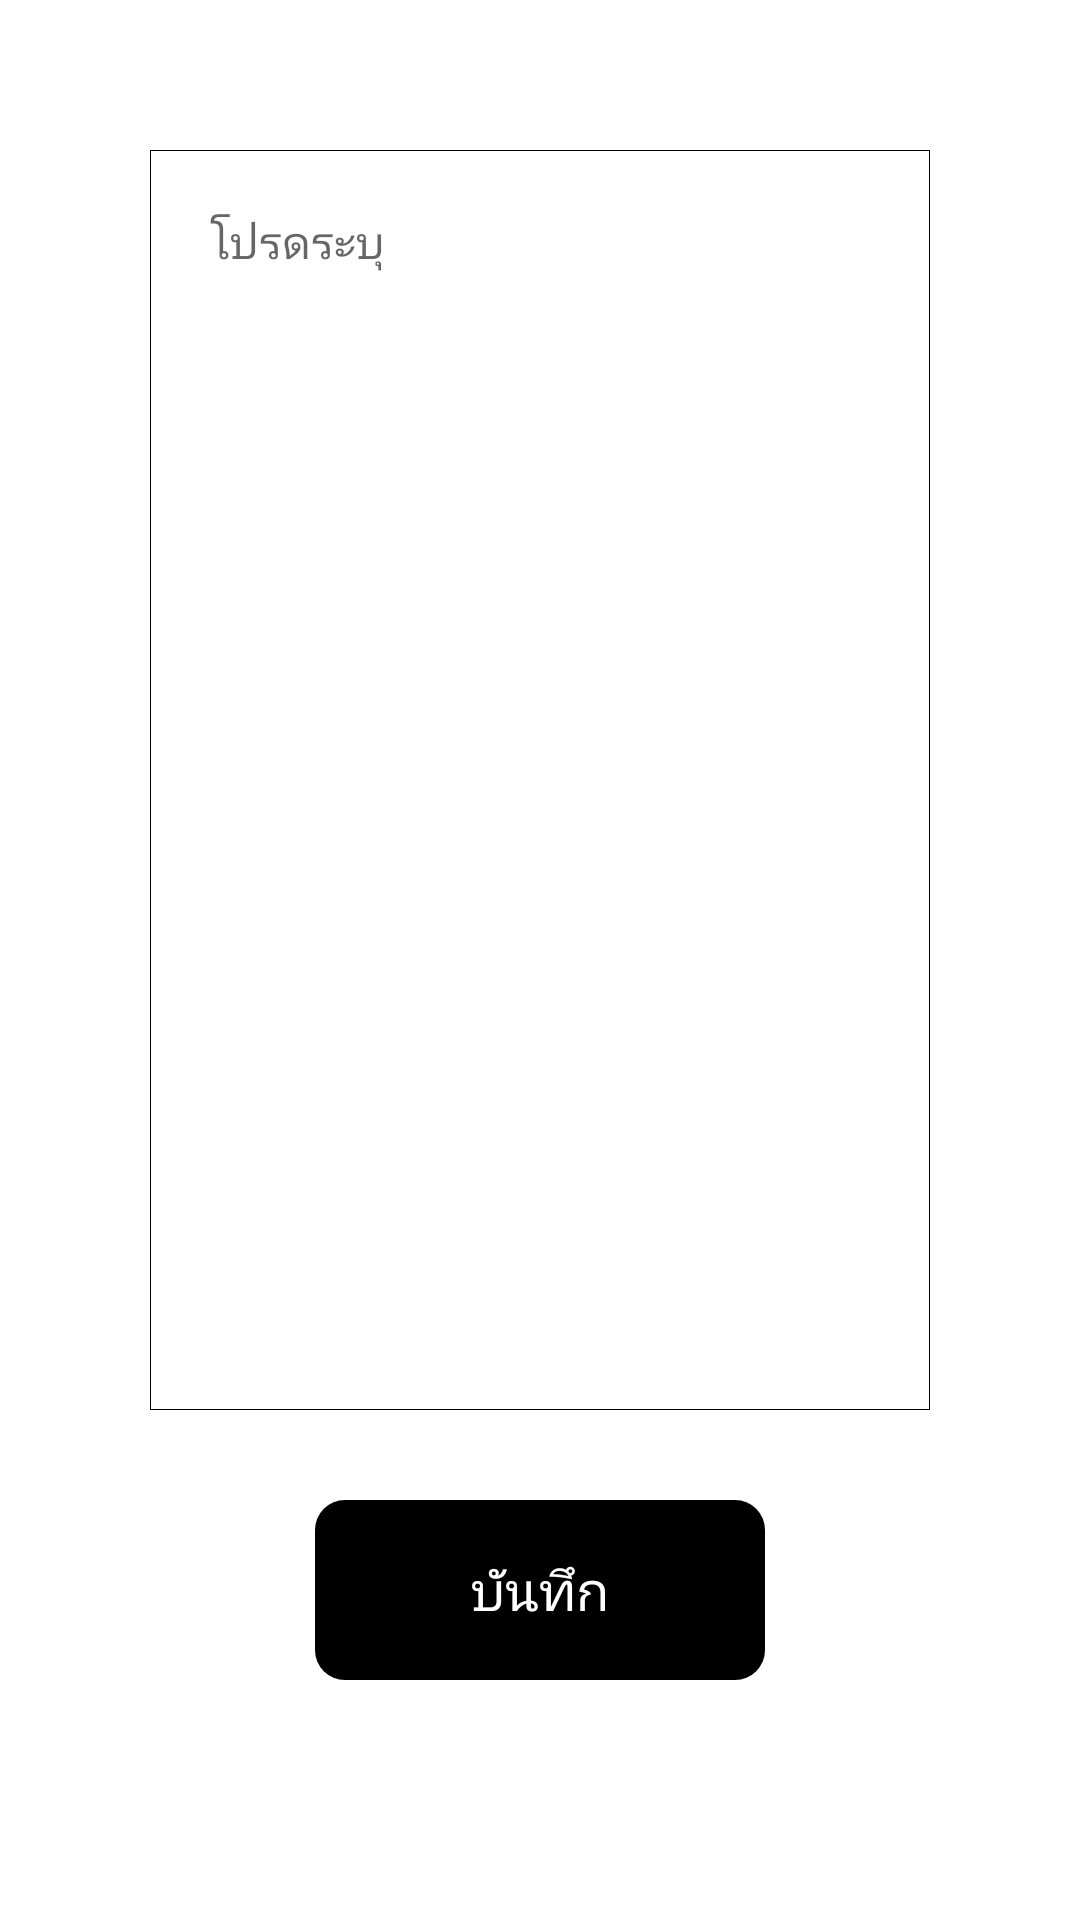

Produce the Android XML layout that renders to this screen, including the resource entries it uses.
<!-- AndroidManifest.xml: application theme Theme.Soberkotlin -->
<!-- res/layout/fragment_add_note.xml -->
<?xml version="1.0" encoding="utf-8"?>
<RelativeLayout
    xmlns:android="http://schemas.android.com/apk/res/android"
    xmlns:tools="http://schemas.android.com/tools"
    android:layout_width="match_parent"
    android:layout_height="match_parent"
    android:padding="50dp"
    tools:context=".fragment.profile.AddNoteFragment">

    <EditText
        android:id="@+id/addNote"
        android:layout_width="match_parent"
        android:layout_height="match_parent"
        android:layout_marginBottom="120dp"
        android:background="@drawable/edit_text_box"
        android:fontFamily="@font/kanitregular"
        android:gravity="start"
        android:hint="@string/pl_enter"
        android:padding="20dp"
        android:textSize="15dp" />

    <RelativeLayout
        android:id="@+id/btn_confirm"
        android:layout_width="wrap_content"
        android:layout_height="wrap_content"
        android:layout_alignParentBottom="true"
        android:layout_centerInParent="true"
        android:layout_marginBottom="30dp"
        android:background="@drawable/selector_button2">


        <TextView
            android:layout_width="wrap_content"
            android:layout_height="wrap_content"
            android:layout_centerInParent="true"
            android:fontFamily="@font/kanitregular"
            android:text="@string/save"
            android:textColor="@color/white"
            android:textSize="18dp" />

    </RelativeLayout>

</RelativeLayout>
<!-- resources referenced by this layout -->
<resources>
  <color name="white">#FFFFFFFF</color>
  <!-- drawable edit_text_box (drawable) -->
  <?xml version="1.0" encoding="utf-8"?>
  <selector
      xmlns:android="http://schemas.android.com/apk/res/android">
      <item>
          <shape android:shape="rectangle">
  
              <stroke android:width="0.1dp"/>
              <corners android:radius="0dp"/>
              <size android:height="50dp" android:width="110dp"/>
          </shape>
      </item>
  </selector>
  <!-- drawable selector_button2 (drawable) -->
  <?xml version="1.0" encoding="utf-8"?>
  <selector
      xmlns:android="http://schemas.android.com/apk/res/android">
      <item>
          <shape android:shape="rectangle">
  
              <corners android:radius="10dp"/>
              <size android:height="60dp" android:width="150dp"/>
              <gradient android:angle="45"
                  android:startColor="@color/black"
                  android:endColor="@color/black"/>
          </shape>
      </item>
  </selector>
  <string name="pl_enter">โปรดระบุ</string>
  <string name="save">บันทึก</string>
  <style name="Theme.Soberkotlin" parent="Theme.MaterialComponents.DayNight.DarkActionBar">
          
          <item name="colorPrimary">@color/primary_color</item>
          <item name="colorPrimaryVariant">#FBD51A</item>
          <item name="colorOnPrimary">@color/white</item>
          
          <item name="colorSecondary">@color/teal_200</item>
          <item name="colorSecondaryVariant">@color/teal_700</item>
          <item name="colorOnSecondary">@color/black</item>
          
          <item name="android:statusBarColor" tools:targetApi="l">?attr/colorPrimaryVariant</item>
          
      </style>
  <color name="black">#FF000000</color>
  <color name="primary_color">#FFD400</color>
  <color name="teal_200">#FF03DAC5</color>
  <color name="teal_700">#FF018786</color>
</resources>
